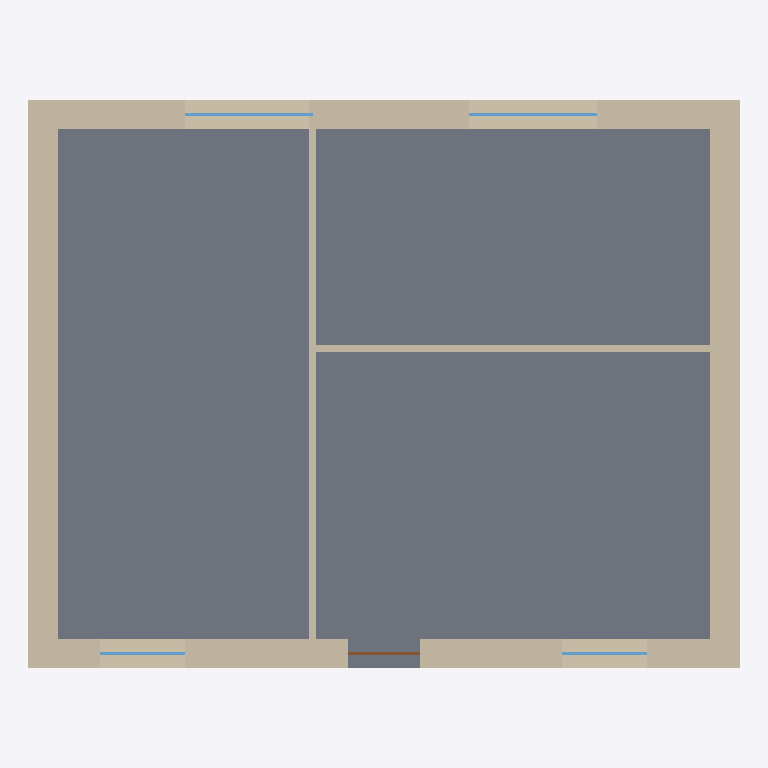
Plan cut of the same IFC building model at storey 'Erdgeschoss' (level 0.00 m, cut at 1.40 m), seen from above with north up, elements coloured by IFC class: 6 walls (beige), 4 windows (light blue), 1 slab (grey), 1 door (brown). Cut surfaces are drawn darker.
Extent 10.0 m × 8.0 m × 6.2 m (x, y, z). Storeys (2): Erdgeschoss at 0.00 m; 1. Obergeschoss at 3.00 m. Elements (23): 11 IfcWall, 8 IfcWindow, 3 IfcSlab, 1 IfcDoor.

HEADER;
FILE_DESCRIPTION(('ViewDefinition [ReferenceView_V1.2]'),'2;1');
FILE_NAME('example-house.ifc','2026-09-05T12:00:00',(''),(''),'Bauwerk','Bauwerk','');
FILE_SCHEMA(('IFC4'));
ENDSEC;
DATA;
#12=IFCPROJECT('3O6diTaPgNG7IL29$wWDUw',$,'Einfamilienhaus',$,$,$,$,(#10),#5);
#15=IFCSITE('2e2_BJSNyvQBKQtxtLp1WA',$,'Site',$,$,#14,$,$,.ELEMENT.,$,$,$,$,$);
#18=IFCBUILDING('2Tk7GGIakWLzKRo2hQnMV9',$,'Einfamilienhaus',$,$,#17,$,$,.ELEMENT.,$,$,$);
#23=IFCBUILDINGSTOREY('3A1JSB2SKF2kbJsf7dfShW',$,'Erdgeschoss',$,$,#22,$,$,.ELEMENT.,0.0);
#380=IFCBUILDINGSTOREY('30H35Od2VlL$S5iwQ33Lub',$,'1. Obergeschoss',$,$,#379,$,$,.ELEMENT.,3.0);
#326=IFCSLAB('1ZHUpAJx114pdiycGa$$Ur',$,'Floor Erdgeschoss',$,$,#314,#325,$,.FLOOR.);
#187=IFCWALL('2C_XLbC_2pwYCLgS$PgsEy',$,'Wall 3',$,$,#176,#186,$,.SOLIDWALL.);
#49=IFCWALL('2A_X8$CU2mn2KLhFNRgsRY',$,'Wall 1',$,$,#38,#48,$,.SOLIDWALL.);
#168=IFCWALL('29_X2iCk2oLoGLgsBSgsXr',$,'Wall 2',$,$,#157,#167,$,.SOLIDWALL.);
#274=IFCWALL('2B_XFIDE2rVI8Lg3pQgsLF',$,'Wall 4',$,$,#263,#273,$,.SOLIDWALL.);
#293=IFCWALL('2Rr9hmXR5_a$7IoNQD3oQH',$,'Interior wall 1',$,$,#282,#292,$,.PARTITIONING.);
#309=IFCWALL('2Q6lKQ$1c9Kul8kWocrnvr',$,'Interior wall 2',$,$,#298,#308,$,.PARTITIONING.);
#222=IFCWINDOW('3ktSCEOwExYz9QjsmM3p69',$,'Window',$,$,#210,#221,$,1.4,1.8,.WINDOW.,$,$);
#256=IFCWINDOW('3jtS5xPAEz7jLQl2KJ3opG',$,'Window',$,$,#244,#255,$,1.4,1.8,.WINDOW.,$,$);
#116=IFCWINDOW('12dCIpsQTiW9zroktursvQ',$,'Window',$,$,#104,#115,$,1.4,1.2,.WINDOW.,$,$);
#150=IFCWINDOW('3ltSIXOgEv_DDQkFyL3o$s',$,'Window',$,$,#138,#149,$,1.4,1.2,.WINDOW.,$,$);
#82=IFCDOOR('11dCCWsgTk4vvroLhvrs$j',$,'Door',$,$,#71,#81,$,2.1,1.0,.DOOR.,$,$);
ENDSEC;
